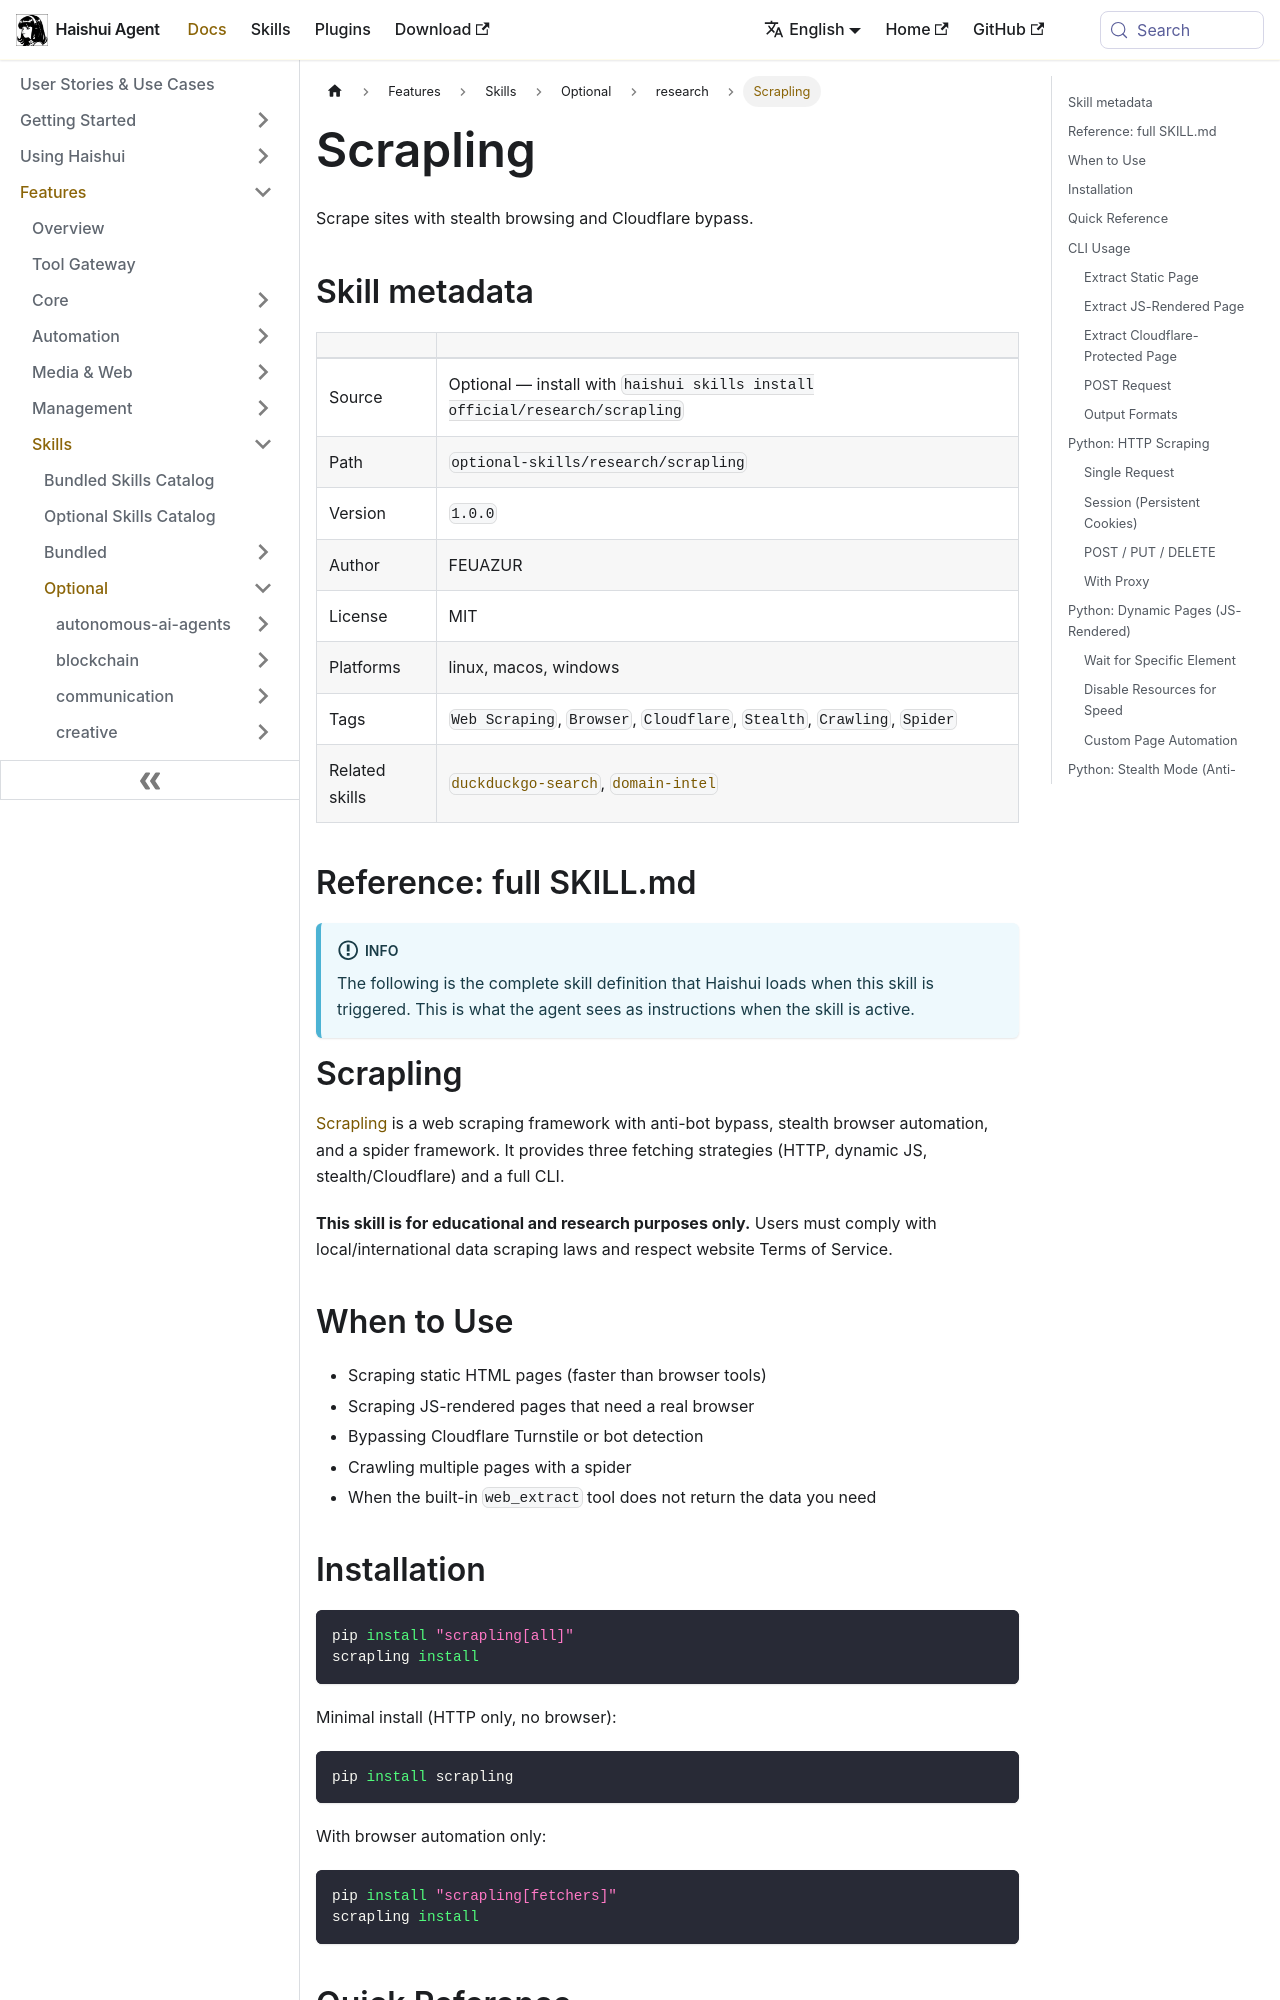

repository: aiqinghaiwork163/haishui-agent · page: docs/user-guide/skills/optional/research/research-scrapling/index.html · generator: docusaurus

---
title: "Scrapling — Scrape sites with stealth browsing and Cloudflare bypass"
sidebar_label: "Scrapling"
description: "Scrape sites with stealth browsing and Cloudflare bypass"
---

{/* This page is auto-generated from the skill's SKILL.md by website/scripts/generate-skill-docs.py. Edit the source SKILL.md, not this page. */}

# Scrapling

Scrape sites with stealth browsing and Cloudflare bypass.

## Skill metadata

| | |
|---|---|
| Source | Optional — install with `haishui skills install official/research/scrapling` |
| Path | `optional-skills/research/scrapling` |
| Version | `1.0.0` |
| Author | FEUAZUR |
| License | MIT |
| Platforms | linux, macos, windows |
| Tags | `Web Scraping`, `Browser`, `Cloudflare`, `Stealth`, `Crawling`, `Spider` |
| Related skills | [`duckduckgo-search`](../../optional/research/research-duckduckgo-search.md), [`domain-intel`](../../optional/research/research-domain-intel.md) |

## Reference: full SKILL.md

:::info
The following is the complete skill definition that Haishui loads when this skill is triggered. This is what the agent sees as instructions when the skill is active.
:::

# Scrapling

[Scrapling](https://github.com/D4Vinci/Scrapling) is a web scraping framework with anti-bot bypass, stealth browser automation, and a spider framework. It provides three fetching strategies (HTTP, dynamic JS, stealth/Cloudflare) and a full CLI.

**This skill is for educational and research purposes only.** Users must comply with local/international data scraping laws and respect website Terms of Service.

## When to Use

- Scraping static HTML pages (faster than browser tools)
- Scraping JS-rendered pages that need a real browser
- Bypassing Cloudflare Turnstile or bot detection
- Crawling multiple pages with a spider
- When the built-in `web_extract` tool does not return the data you need
